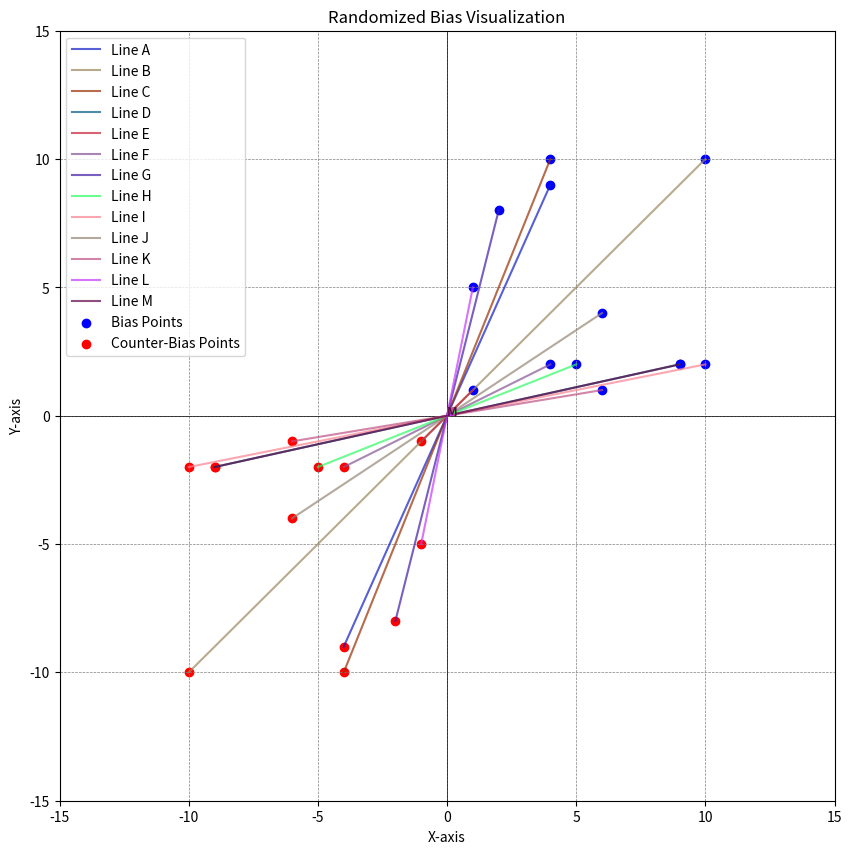

The script that saved this image: (Note: this script raises an exception after producing the figure.)
import matplotlib.pyplot as plt
import numpy as np
import random, string

# Generate random bias points
def generate_random_points(num_points=4, limit=10):
    points = [(random.randint(1, limit), random.randint(1, limit)) for _ in range(num_points)]
    return points

# Number of bias-counterbias pairs (random between 4 and 20)
num_pairs = random.randint(4, 20)

#Generate random bias points
bias_points = generate_random_points(num_pairs)

#// Extract bias and counter-bias points
bias_x, bias_y = zip(*bias_points)
counter_bias_x = [-x for x in bias_x]
counter_bias_y = [-y for y in bias_y]

#// Plot the diagram
plt.figure(figsize=(10, 10))
plt.axhline(0, color='black', linewidth=0.5)  # Horizontal axis
plt.axvline(0, color='black', linewidth=0.5)  # Vertical axis

#// Add grid
plt.grid(color='gray', linestyle='--', linewidth=0.5)

#// Plot lines connecting biases to counter-biases with labels
for i, (x, y, cx, cy) in enumerate(zip(bias_x, bias_y, counter_bias_x, counter_bias_y)):
    label = string.ascii_uppercase[i] if i < 26 else f"A{i}"  # Generate labels
    color = [random.random() for _ in range(3)]  # Random color
    plt.plot([x, cx], [y, cy], linestyle='-', color=color, alpha=0.7, label=f"Line {label}")
    plt.text((x + cx) / 2, (y + cy) / 2, label, color=color, fontsize=9, fontweight='bold')

#// Plot bias and counter-bias points
plt.scatter(bias_x, bias_y, color='blue', label='Bias Points')
plt.scatter(counter_bias_x, counter_bias_y, color='red', label='Counter-Bias Points')

#//Set axis limits and labels
plt.xlim(-15, 15)
plt.ylim(-15, 15)
plt.xlabel("X-axis")
plt.ylabel("Y-axis")
plt.title("Randomized Bias Visualization")
plt.legend()

#// Make a png to show the BIAS Visualisation as an image file
plt.savefig("bias_pics/bias_visual.png")
plt.show()
